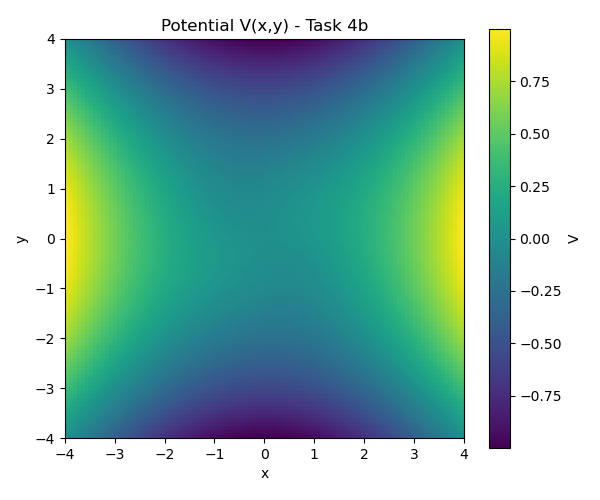

The file beside this chart, header and first rows:
-0.000000000e+00, 3.172793350e-02, 6.342391966e-02, 9.505604330e-02, 1.265924536e-01, 1.580013960e-01, 1.892512444e-01, 2.203105328e-01, 2.511479872e-01, 2.817325568e-01, 3.120334457e-01, 3.420201433e-01, 3.716624557e-01, 4.009305354e-01, 4.297949121e-01, 4.582265217e-01, 4.861967361e-01, 5.136773916e-01, 5.406408175e-01, 5.670598639e-01, 5.929079291e-01, 6.181589862e-01, 6.427876097e-01, 6.667690005e-01
-3.172793350e-02, 1.880220031e-05, 3.170347790e-02, 6.329597928e-02, 9.476622275e-02, 1.260841868e-01, 1.572199433e-01, 1.881436883e-01, 2.188257732e-01, 2.492367355e-01, 2.793473286e-01, 3.091285529e-01, 3.385516848e-01, 3.675883070e-01, 3.962103373e-01, 4.243900579e-01, 4.521001437e-01, 4.793136908e-01, 5.060042441e-01, 5.321458250e-01, 5.577129586e-01, 5.826807004e-01, 6.070246624e-01, 6.307210397e-01
-6.342391966e-02, -3.162826651e-02, 7.521461585e-05, 3.165817879e-02, 6.309227833e-02, 9.434919351e-02, 1.254006630e-01, 1.562185141e-01, 1.867746930e-01, 2.170412947e-01, 2.469905921e-01, 2.765950661e-01, 3.058274344e-01, 3.346606801e-01, 3.630680803e-01, 3.910232347e-01, 4.185000931e-01, 4.454729831e-01, 4.719166379e-01, 4.978062230e-01, 5.231173634e-01, 5.478261703e-01, 5.719092677e-01, 5.953438185e-01
-9.505604330e-02, -6.318315905e-02, -3.143252544e-02, 1.692511935e-04, 3.159552843e-02, 6.281965777e-02, 9.381501436e-02, 1.245550266e-01, 1.550132056e-01, 1.851631739e-01, 2.149786948e-01, 2.444337007e-01, 2.735023211e-01, 3.021589112e-01, 3.303780794e-01, 3.581347144e-01, 3.854040132e-01, 4.121615078e-01, 4.383830920e-01, 4.640450485e-01, 4.891240754e-01, 5.135973130e-01, 5.374423704e-01, 5.606373526e-01
-1.265924536e-01, -9.461579527e-02, -6.279140014e-02, -3.114416610e-02, 3.009396873e-04, 3.151891013e-02, 6.248472725e-02, 9.317339113e-02, 1.235599484e-01, 1.536195208e-01, 1.833273329e-01, 2.126587400e-01, 2.415892560e-01, 2.700945800e-01, 2.981506236e-01, 3.257335379e-01, 3.528197395e-01, 3.793859376e-01, 4.054091600e-01, 4.308667794e-01, 4.557365405e-01, 4.799965856e-01, 5.036254824e-01, 5.266022505e-01
-1.580013960e-01, -1.258961611e-01, -9.397310334e-02, -6.225544168e-02, -3.076649741e-02, 4.703346185e-04, 3.143161439e-02, 6.209388493e-02, 9.243370016e-02, 1.224276525e-01, 1.520524001e-01, 1.812846940e-01, 2.101014043e-01, 2.384795474e-01, 2.663963114e-01, 2.938290824e-01, 3.207554706e-01, 3.471533355e-01, 3.730008124e-01, 3.982763377e-01, 4.229586754e-01, 4.470269433e-01, 4.704606401e-01, 4.932396726e-01
-1.892512444e-01, -1.569943412e-01, -1.249493980e-01, -9.313798384e-02, -6.158180293e-02, -3.030266636e-02, 6.775355568e-04, 3.133686082e-02, 6.165334294e-02, 9.160501770e-02, 1.211699497e-01, 1.503262587e-01, 1.790521449e-01, 2.073259151e-01, 2.351260081e-01, 2.624310191e-01, 2.892197255e-01, 3.154711115e-01, 3.411643937e-01, 3.662790457e-01, 3.907948244e-01, 4.146917960e-01, 4.379503625e-01, 4.605512896e-01
-2.203105328e-01, -1.878805511e-01, -1.556921490e-01, -1.237652742e-01, -9.212004172e-02, -6.077670692e-02, -2.975563799e-02, 9.227107951e-04, 3.123782553e-02, 6.116915879e-02, 9.069615534e-02, 1.197982774e-01, 1.484550299e-01, 1.766459845e-01, 2.043508050e-01, 2.315492707e-01, 2.582213010e-01, 2.843469795e-01, 3.099065782e-01, 3.348805824e-01, 3.592497155e-01, 3.829949647e-01, 4.060976079e-01, 4.285392411e-01
-2.511479872e-01, -2.185251697e-01, -1.861733564e-01, -1.541109010e-01, -1.223563574e-01, -9.092845228e-02, -5.984605877e-02, -2.912817000e-02, 1.206126543e-03, 3.113767434e-02, 6.064727277e-02, 8.971570161e-02, 1.183237451e-01, 1.464522157e-01, 1.740819775e-01, 2.011939695e-01, 2.277692288e-01, 2.537889136e-01, 2.792343268e-01, 3.040869398e-01, 3.283284163e-01, 3.519406383e-01, 3.749057312e-01, 3.972060922e-01
-2.817325568e-01, -2.488987712e-01, -2.163651870e-01, -1.841485920e-01, -1.522660057e-01, -1.207346530e-01, -8.957193807e-02, -5.879541886e-02, -2.842278199e-02, 1.528181866e-03, 3.103960206e-02, 6.009355157e-02, 8.867207018e-02, 1.167571872e-01, 1.443309437e-01, 1.713754149e-01, 1.978727322e-01, 2.238051047e-01, 2.491548423e-01, 2.739043776e-01, 2.980362896e-01, 3.215333279e-01, 3.443784385e-01, 3.665547900e-01
-3.120334457e-01, -2.789721564e-01, -2.462400075e-01, -2.138522476e-01, -1.818243883e-01, -1.501721789e-01, -1.189115804e-01, -8.805874082e-02, -5.762997063e-02, -2.764171896e-02, 1.889449704e-03, 3.094687820e-02, 5.951383885e-02, 8.757355512e-02, 1.151092228e-01, 1.421040310e-01, 1.685411829e-01, 1.944039162e-01, 2.196755245e-01, 2.443393781e-01, 2.683789466e-01, 2.917778216e-01, 3.145197415e-01, 3.365886179e-01
-3.420201433e-01, -3.087163846e-01, -2.757704158e-01, -2.431959726e-01, -2.110070851e-01, -1.792180525e-01, -1.478434177e-01, -1.168979435e-01, -8.639658816e-02, -5.635448281e-02, -2.678690868e-02, 2.290724516e-03, 3.086289975e-02, 5.891401313e-02, 8.642839394e-02, 1.133903241e-01, 1.397840575e-01, 1.655938392e-01, 1.908039246e-01, 2.153985996e-01, 2.393622003e-01, 2.626791357e-01, 2.853339099e-01, 3.073111480e-01
-3.716624557e-01, -3.381028046e-01, -3.049292726e-01, -2.721541087e-01, -2.397898871e-01, -2.078494820e-01, -1.763460430e-01, -1.452929713e-01, -1.147038967e-01, -8.459265468e-02, -5.497326534e-02, -2.585991229e-02, 2.733077258e-03, 3.079125182e-02, 5.830005420e-02, 8.524483954e-02, 1.116108929e-01, 1.373834469e-01, 1.625476987e-01, 1.870888282e-01, 2.109920167e-01, 2.342424661e-01, 2.568254206e-01, 2.787261904e-01
-4.009305354e-01, -3.671030851e-01, -3.336897324e-01, -3.007012655e-01, -2.681488280e-01, -2.360438938e-01, -2.043982432e-01, -1.732239395e-01, -1.425333062e-01, -1.123389053e-01, -8.265351677e-02, -5.349011842e-02, -2.486186723e-02, 3.217918731e-03, 3.073577740e-02, 5.767811908e-02, 8.403124219e-02, 1.097813487e-01, 1.349145593e-01, 1.594169291e-01, 1.832744634e-01, 2.064731354e-01, 2.289989048e-01, 2.508377397e-01
-4.297949121e-01, -3.956892454e-01, -3.620252743e-01, -3.288123518e-01, -2.960602157e-01, -2.637789643e-01, -2.319790320e-01, -2.006711670e-01, -1.698664085e-01, -1.395760661e-01, -1.098116996e-01, -8.058510051e-02, -5.190827373e-02, -2.379342145e-02, 3.747072564e-03, 3.070065750e-02, 5.705462919e-02, 8.279614314e-02, 1.079122273e-01, 1.323897949e-01, 1.562156573e-01, 1.793765388e-01, 2.018590922e-01, 2.236499173e-01
-4.582265217e-01, -4.238336850e-01, -3.899097319e-01, -3.564626056e-01, -3.235006631e-01, -2.910326509e-01, -2.590676810e-01, -2.276152086e-01, -1.966850101e-01, -1.662871628e-01, -1.364320258e-01, -1.071302220e-01, -7.839262141e-02, -5.023032637e-02, -2.265465736e-02, 4.322859415e-03, 3.069050338e-02, 5.643637014e-02, 8.154838119e-02, 1.060142935e-01, 1.298217092e-01, 1.529580861e-01, 1.754107499e-01, 1.971669088e-01
-4.861967361e-01, -4.515092130e-01, -4.173173227e-01, -3.836276239e-01, -3.504471178e-01, -3.177832226e-01, -2.856437509e-01, -2.540368868e-01, -2.229711647e-01, -1.924554491e-01, -1.624989166e-01, -1.331110385e-01, -1.043015657e-01, -7.608051482e-02, -4.845815630e-02, -2.144500391e-02, 4.948194104e-03, 3.071046255e-02, 5.583060577e-02, 8.029721335e-02, 1.040986658e-01, 1.272231403e-01, 1.496586186e-01, 1.713928964e-01
-5.136773916e-01, -4.786890769e-01, -4.442226771e-01, -4.102833920e-01, -3.768768912e-01, -3.440092889e-01, -3.116871209e-01, -2.799173217e-01, -2.487072039e-01, -2.180644381e-01, -1.879970359e-01, -1.585133327e-01, -1.296219744e-01, -1.013319048e-01, -7.365235543e-02, -4.659283737e-02, -2.016313524e-02, 5.626697205e-03, 3.076633969e-02, 5.524520689e-02, 7.905244907e-02, 1.021769528e-01, 1.246073426e-01, 1.463319844e-01
-5.406408175e-01, -5.053469908e-01, -4.706008664e-01, -4.364063108e-01, -4.027676869e-01, -3.696898287e-01, -3.371780177e-01, -3.052379604e-01, -2.738757672e-01, -2.430979334e-01, -2.129113218e-01, -1.833231469e-01, -1.543409626e-01, -1.259726505e-01, -9.822641249e-02, -7.111076431e-02, -4.463453267e-02, -1.880685443e-02, 6.362821841e-03, 3.086473238e-02, 5.468879322e-02, 7.782459451e-02, 1.002613951e-01, 1.219881185e-01
-5.670598639e-01, -5.314571632e-01, -4.964274303e-01, -4.619732246e-01, -4.280976276e-01, -3.948042169e-01, -3.620970426e-01, -3.299806043e-01, -2.984598301e-01, -2.675400577e-01, -2.372270169e-01, -2.075268152e-01, -1.784459258e-01, -1.499911777e-01, -1.221697500e-01, -9.498916775e-02, -6.845730263e-02, -4.258237548e-02, -1.737296280e-02, 7.161994253e-03, 3.101317836e-02, 5.417088284e-02, 7.662499786e-02, 9.836499741e-02
-5.929079291e-01, -5.569943233e-01, -5.216784030e-01, -4.869614471e-01, -4.528452810e-01, -4.193322505e-01, -3.864251974e-01, -3.541274357e-01, -3.224427308e-01, -2.913752803e-01, -2.609296964e-01, -2.311109925e-01, -2.019245715e-01, -1.733762174e-01, -1.454720914e-01, -1.182187302e-01, -9.162304976e-02, -6.569235228e-02, -4.043433741e-02, -1.585711771e-02, 8.030762528e-03, 3.122030537e-02, 5.370203558e-02, 7.546597653e-02
-6.181589862e-01, -5.819337480e-01, -5.463303395e-01, -5.113487864e-01, -4.769896846e-01, -4.432541731e-01, -4.101439087e-01, -3.776610417e-01, -3.458081946e-01, -3.145884420e-01, -2.840052941e-01, -2.540626822e-01, -2.247649480e-01, -1.961168371e-01, -1.681234954e-01, -1.407904711e-01, -1.141237210e-01, -8.812962170e-02, -6.281498695e-02, -3.818708940e-02, -1.425368802e-02, 8.976940125e-03, 3.149596461e-02, 5.329396453e-02
-6.427876097e-01, -6.062512864e-01, -5.703603392e-01, -5.351135688e-01, -5.005103688e-01, -4.665506972e-01, -4.332350500e-01, -4.005644364e-01, -3.685403558e-01, -3.371647781e-01, -3.064401257e-01, -2.763692600e-01, -2.469554704e-01, -2.182024686e-01, -1.901143869e-01, -1.626957819e-01, -1.359516447e-01, -1.098874162e-01, -8.450901015e-02, -5.982284273e-02, -3.583586901e-02, -1.255562613e-02, 1.000971817e-02, 3.185131301e-02
-6.667690005e-01, -6.299233851e-01, -5.937460703e-01, -5.582346616e-01, -5.233873786e-01, -4.892030254e-01, -4.556809625e-01, -4.228210809e-01, -3.906237782e-01, -3.590899375e-01, -3.282209089e-01, -2.980184957e-01, -2.684849430e-01, -2.396229329e-01, -2.114355839e-01, -1.839264565e-01, -1.570995666e-01, -1.309594054e-01, -1.055109686e-01, -8.075979375e-02, -5.671200728e-02, -3.337438006e-02, -1.075439128e-02, 1.113970117e-02
-6.900790115e-01, -6.529271113e-01, -6.164657917e-01, -5.806914940e-01, -5.456012939e-01, -5.111928695e-01, -4.774644728e-01, -4.444149008e-01, -4.120434714e-01, -3.803499999e-01, -3.493347802e-01, -3.189985696e-01, -2.893425774e-01, -2.603684599e-01, -2.320783204e-01, -2.044747175e-01, -1.775606801e-01, -1.513397329e-01, -1.258159310e-01, -1.009939067e-01, -7.687892664e-02, -5.347696202e-02, -3.079476948e-02, -8.839981927e-03
-7.126941714e-01, -6.752401758e-01, -6.384983744e-01, -6.024640772e-01, -5.671332473e-01, -5.325024674e-01, -4.985689087e-01, -4.653303007e-01, -4.327849046e-01, -4.009314887e-01, -3.697693077e-01, -3.392980861e-01, -3.095180064e-01, -2.804297030e-01, -2.520342631e-01, -2.243332359e-01, -1.973286507e-01, -1.710230460e-01, -1.454195113e-01, -1.205217417e-01, -9.633410787e-02, -7.286174131e-02, -5.011063419e-02, -2.808775350e-02
-7.345917087e-01, -6.968409549e-01, -6.598233215e-01, -6.235330223e-01, -5.879649413e-01, -5.531145980e-01, -5.189781130e-01, -4.855521761e-01, -4.528340174e-01, -4.208213805e-01, -3.895124996e-01, -3.589060814e-01, -3.290012916e-01, -2.997977479e-01, -2.712955210e-01, -2.434951437e-01, -2.163976319e-01, -1.900045177e-01, -1.643178968e-01, -1.393404927e-01, -1.150757393e-01, -9.152788240e-02, -6.870210072e-02, -4.660464604e-02
-7.557495744e-01, -7.177085109e-01, -6.804207870e-01, -6.438795570e-01, -6.080786625e-01, -5.730125937e-01, -5.386764533e-01, -5.050659220e-01, -4.721772264e-01, -4.400071099e-01, -4.085528077e-01, -3.778120257e-01, -3.477829252e-01, -3.184641144e-01, -2.898546480e-01, -2.619540372e-01, -2.347622719e-01, -2.082798568e-01, -1.825078654e-01, -1.574480134e-01, -1.331027540e-01, -1.094753969e-01, -8.657025304e-02, -6.439280220e-02
-7.761464643e-01, -7.378226124e-01, -7.002715929e-01, -6.634855412e-01, -6.274572944e-01, -5.921803509e-01, -5.576488309e-01, -5.238574388e-01, -4.908014285e-01, -4.584765712e-01, -4.268791268e-01, -3.960058208e-01, -3.658538254e-01, -3.364207494e-01, -3.077046358e-01, -2.797039709e-01, -2.524177079e-01, -2.258453055e-01, -1.999867877e-01, -1.748428261e-01, -1.504148483e-01, -1.267051760e-01, -1.037171936e-01, -8.145554689e-02
-7.957618405e-01, -7.571637526e-01, -7.193572462e-01, -6.823334799e-01, -6.460843284e-01, -6.106023383e-01, -5.758806854e-01, -5.419131345e-01, -5.086940008e-01, -4.762181141e-01, -4.444807876e-01, -4.134777899e-01, -3.832053240e-01, -3.536600133e-01, -3.248388971e-01, -2.967394384e-01, -2.693595471e-01, -2.426976211e-01, -2.167526108e-01, -1.915241098e-01, -1.670124777e-01, -1.432189960e-01, -1.201460632e-01, -9.779742646e-02
-8.145759521e-01, -7.757131675e-01, -7.376599528e-01, -7.004065357e-01, -6.639438728e-01, -6.282636023e-01, -5.933579978e-01, -5.592199242e-01, -5.258427957e-01, -4.932205367e-01, -4.613475453e-01, -4.302186626e-01, -3.998291467e-01, -3.701746553e-01, -3.412512382e-01, -3.130553421e-01, -2.855838333e-01, -2.588340401e-01, -2.328038210e-01, -2.074916644e-01, -1.828968231e-01, -1.590194910e-01, -1.358610233e-01, -1.134242040e-01
-8.325698546e-01, -7.934528527e-01, -7.551626321e-01, -7.176885390e-01, -6.810206599e-01, -6.451497715e-01, -6.100672905e-01, -5.757652261e-01, -5.422361338e-01, -5.094730723e-01, -4.774695625e-01, -4.462195522e-01, -4.157173855e-01, -3.859577810e-01, -3.569358198e-01, -3.286469477e-01, -3.010869955e-01, -2.742522215e-01, -2.481393836e-01, -2.227458454e-01, -1.980697239e-01, -1.741100848e-01, -1.508671898e-01, -1.283427993e-01
-8.497254299e-01, -8.103655790e-01, -7.718489293e-01, -7.341639975e-01, -6.973000521e-01, -6.612470583e-01, -6.259956256e-01, -5.915369557e-01, -5.578627925e-01, -5.249653740e-01, -4.928373874e-01, -4.614719280e-01, -4.308624642e-01, -4.010028096e-01, -3.718871069e-01, -3.435098259e-01, -3.158657803e-01, -2.889501700e-01, -2.627586550e-01, -2.372874677e-01, -2.125335721e-01, -1.884948776e-01, -1.651705125e-01, -1.425611629e-01
-8.660254038e-01, -8.264349076e-01, -7.877032267e-01, -7.498181045e-01, -7.127680459e-01, -6.765422594e-01, -6.411306008e-01, -6.065235169e-01, -5.727119920e-01, -5.396874945e-01, -5.074419274e-01, -4.759675817e-01, -4.452570961e-01, -4.153034230e-01, -3.860998074e-01, -3.576397790e-01, -3.299171663e-01, -3.029261363e-01, -2.766612689e-01, -2.511176748e-01, -2.262911647e-01, -2.021784799e-01, -1.787775916e-01, -1.560880743e-01
-8.814533634e-01, -8.416452038e-01, -8.027106547e-01, -7.646367452e-01, -7.274112753e-01, -6.910227551e-01, -6.554603439e-01, -6.207137917e-01, -5.867733797e-01, -5.536298638e-01, -5.212744192e-01, -4.896985887e-01, -4.588942361e-01, -4.288535067e-01, -3.995687998e-01, -3.710327550e-01, -3.432382619e-01, -3.161784961e-01, -2.898469943e-01, -2.642377742e-01, -2.393455134e-01, -2.151657945e-01, -1.916954281e-01, -1.689328595e-01
-8.959937743e-01, -8.559816508e-01, -8.168571015e-01, -7.786065038e-01, -7.412170147e-01, -7.046765074e-01, -6.689735072e-01, -6.340971284e-01, -6.000370123e-01, -5.667832646e-01, -5.343263965e-01, -5.026572664e-01, -4.717670279e-01, -4.416470843e-01, -4.122890537e-01, -3.836847502e-01, -3.558261871e-01, -3.287056100e-01, -3.023155686e-01, -2.766490399e-01, -2.516996122e-01, -2.274617442e-01, -2.039311077e-01, -1.811050248e-01
-9.096319954e-01, -8.694302616e-01, -8.301292224e-01, -7.917146689e-01, -7.541731805e-01, -7.174920585e-01, -6.816592599e-01, -6.466633301e-01, -6.124933374e-01, -5.791388069e-01, -5.465896556e-01, -5.148361301e-01, -4.838687483e-01, -4.536782474e-01, -4.242555427e-01, -3.955917025e-01, -3.676779449e-01, -3.405056659e-01, -3.140665083e-01, -2.883524850e-01, -2.633561667e-01, -2.390709508e-01, -2.154914215e-01, -1.926138120e-01
-9.223542941e-01, -8.819778911e-01, -8.425144487e-01, -8.039492394e-01, -7.662683333e-01, -7.294585286e-01, -6.935072826e-01, -6.584026427e-01, -6.241331766e-01, -5.906879029e-01, -5.580562223e-01, -5.262278496e-01, -4.951927507e-01, -4.649410845e-01, -4.354631554e-01, -4.067493810e-01, -3.787902836e-01, -3.515765113e-01, -3.250989041e-01, -2.993486136e-01, -2.743172935e-01, -2.499973740e-01, -2.263824343e-01, -2.034676845e-01
-9.341478603e-01, -8.936122474e-01, -8.540009958e-01, -8.152989301e-01, -7.774916811e-01, -7.405656149e-01, -7.045077618e-01, -6.693057452e-01, -6.349477089e-01, -6.014222447e-01, -5.687183201e-01, -5.368252064e-01, -5.057324103e-01, -4.754296109e-01, -4.459066059e-01, -4.171532738e-01, -3.891595574e-01, -3.619154806e-01, -3.354112073e-01, -3.096371585e-01, -2.845842008e-01, -2.602439229e-01, -2.366090151e-01, -2.136737634e-01
-9.450008187e-01, -9.043219025e-01, -8.645778727e-01, -8.257531778e-01, -7.878330819e-01, -7.508035922e-01, -7.146513868e-01, -6.793637420e-01, -6.449284579e-01, -6.113337839e-01, -5.785683428e-01, -5.466210569e-01, -5.154810746e-01, -4.851377034e-01, -4.555803510e-01, -4.267984813e-01, -3.987815921e-01, -3.715192250e-01, -3.450010185e-01, -3.192168187e-01, -2.941568637e-01, -2.698120577e-01, -2.461743508e-01, -2.232372376e-01
-9.549022414e-01, -9.140963026e-01, -8.742348897e-01, -8.353021484e-01, -7.972830492e-01, -7.601633150e-01, -7.239293485e-01, -6.885681581e-01, -6.540672829e-01, -6.204147171e-01, -5.875988323e-01, -5.556083009e-01, -5.244320209e-01, -4.940590446e-01, -4.644785158e-01, -4.356796210e-01, -4.076515616e-01, -3.803835566e-01, -3.538648892e-01, -3.280850098e-01, -3.030337129e-01, -2.787014034e-01, -2.550794705e-01, -2.321607808e-01
-9.638421586e-01, -9.229257782e-01, -8.829626680e-01, -8.439367442e-01, -8.058327578e-01, -7.686362225e-01, -7.323333427e-01, -6.969109393e-01, -6.623563750e-01, -6.286574781e-01, -5.958024647e-01, -5.637798608e-01, -5.325784259e-01, -5.021870795e-01, -4.725948354e-01, -4.437907493e-01, -4.157638855e-01, -3.885033142e-01, -3.619981497e-01, -3.362376448e-01, -3.112113563e-01, -2.869093996e-01, -2.633228079e-01, -2.404440107e-01
-9.718115683e-01, -9.308015539e-01, -8.907526491e-01, -8.516486137e-01, -8.134740527e-01, -7.762143457e-01, -7.398555758e-01, -7.043844567e-01, -6.697882596e-01, -6.360547368e-01, -6.031720457e-01, -5.711286710e-01, -5.399133480e-01, -5.095149890e-01, -4.799226162e-01, -4.511253061e-01, -4.231121535e-01, -3.958722620e-01, -3.693947747e-01, -3.436689579e-01, -3.186843525e-01, -2.944310111e-01, -2.708998356e-01, -2.480830304e-01
-9.788024462e-01, -9.377157577e-01, -8.975971046e-01, -8.584301615e-01, -8.201994599e-01, -7.828903188e-01, -7.464887761e-01, -7.109815178e-01, -6.763558064e-01, -6.425994081e-01, -6.097005173e-01, -5.776476816e-01, -5.464297266e-01, -5.160356830e-01, -4.864547203e-01, -4.576760898e-01, -4.296890857e-01, -4.024830312e-01, -3.760473006e-01, -3.503713910e-01, -3.254450570e-01, -3.012585248e-01, -2.778028012e-01, -2.550700898e-01
-9.848077530e-01, -9.436614310e-01, -9.034891468e-01, -8.642745602e-01, -8.260021990e-01, -7.886573932e-01, -7.522262093e-01, -7.166953820e-01, -6.820522470e-01, -6.482846700e-01, -6.153809760e-01, -5.833298769e-01, -5.521203997e-01, -5.217418163e-01, -4.921835790e-01, -4.634352645e-01, -4.354865330e-01, -4.083271104e-01, -3.819468024e-01, -3.563355525e-01, -3.314835577e-01, -3.073814547e-01, -2.840205925e-01, -2.613934023e-01
-9.898214419e-01, -9.486325368e-01, -9.084227402e-01, -8.691757638e-01, -8.308761991e-01, -7.935094556e-01, -7.570616984e-01, -7.215197847e-01, -6.868711999e-01, -6.531039918e-01, -6.202067042e-01, -5.881683093e-01, -5.569781409e-01, -5.266258281e-01, -4.971012348e-01, -4.683944052e-01, -4.404955237e-01, -4.133948927e-01, -3.870829395e-01, -3.615502601e-01, -3.367877120e-01, -3.127865699e-01, -2.895387539e-01, -2.670371433e-01
-9.938384645e-01, -9.526239693e-01, -9.123927132e-01, -8.731285228e-01, -8.348161169e-01, -7.974410491e-01, -7.609896492e-01, -7.254489652e-01, -6.908067042e-01, -6.570511722e-01, -6.241712134e-01, -5.921561491e-01, -5.609957160e-01, -5.306800070e-01, -5.011994144e-01, -4.725445803e-01, -4.447063563e-01, -4.176757803e-01, -3.914440739e-01, -3.660026726e-01, -3.413432943e-01, -3.174580586e-01, -2.943396662e-01, -2.719816478e-01
-9.968547760e-01, -9.556315623e-01, -9.153947699e-01, -8.761283995e-01, -8.378173565e-01, -8.004473978e-01, -7.640050791e-01, -7.284777020e-01, -6.938532604e-01, -6.601203874e-01, -6.272683010e-01, -5.952867497e-01, -5.641659591e-01, -5.338965785e-01, -5.044696317e-01, -4.758764708e-01, -4.481087396e-01, -4.211583472e-01, -3.950174592e-01, -3.696785113e-01, -3.451342526e-01, -3.213778260e-01, -2.984028933e-01, -2.762038119e-01
-9.988673392e-01, -9.576520975e-01, -9.174255033e-01, -8.781717858e-01, -8.398760910e-01, -8.025244337e-01, -7.661036504e-01, -7.306013521e-01, -6.960058776e-01, -6.623062472e-01, -6.294921157e-01, -5.975537264e-01, -5.664818651e-01, -5.362678158e-01, -5.069033176e-01, -4.783805251e-01, -4.506919745e-01, -4.238305559e-01, -3.977894976e-01, -3.725623633e-01, -3.481430688e-01, -3.245259212e-01, -3.017056858e-01, -2.796776851e-01
-9.998741277e-01, -9.586833121e-01, -9.184824073e-01, -8.792559202e-01, -8.409892861e-01, -8.036688263e-01, -7.672817062e-01, -7.318158952e-01, -6.972601265e-01, -6.636038580e-01, -6.308372337e-01, -5.989510458e-01, -5.679366975e-01, -5.377861672e-01, -5.084919733e-01, -4.800471414e-01, -4.524451732e-01, -4.256800189e-01, -3.997460533e-01, -3.746380579e-01, -3.503512089e-01, -3.268810746e-01, -3.042236216e-01, -2.823752333e-01
-9.998741277e-01, -9.587239061e-01, -9.185638893e-01, -8.793789061e-01, -8.411547240e-01, -8.038780126e-01, -7.675363082e-01, -7.321179797e-01, -6.976121952e-01, -6.640088910e-01, -6.312987404e-01, -5.994731249e-01, -5.685241061e-01, -5.384443979e-01, -5.092273403e-01, -4.808668725e-01, -4.533575061e-01, -4.266942963e-01, -4.008728111e-01, -3.758890975e-01, -3.517396412e-01, -3.284213207e-01, -3.059313530e-01, -2.842672298e-01
-9.988673392e-01, -9.577735484e-01, -9.176692822e-01, -8.785397294e-01, -8.403710267e-01, -8.031502284e-01, -7.668652760e-01, -7.315049710e-01, -6.970589486e-01, -6.635176531e-01, -6.308723157e-01, -5.991149340e-01, -5.682382516e-01, -5.382357405e-01, -5.091015817e-01, -4.808306449e-01, -4.534184653e-01, -4.268612143e-01, -4.011556614e-01, -3.762991237e-01, -3.522893987e-01, -3.291246755e-01, -3.068034202e-01, -2.853242309e-01
-9.968547760e-01, -9.558328826e-01, -9.157988552e-01, -8.767382751e-01, -8.386376802e-01, -8.014845385e-01, -7.652672250e-01, -7.299749992e-01, -6.955979860e-01, -6.621271580e-01, -6.295543210e-01, -5.978721007e-01, -5.670739318e-01, -5.371540470e-01, -5.081074660e-01, -4.799299804e-01, -4.526181339e-01, -4.261691916e-01, -4.005810946e-01, -3.758523937e-01, -3.519821553e-01, -3.289698315e-01, -3.068150871e-01, -2.855175777e-01
-9.938384645e-01, -9.529035311e-01, -9.129538235e-01, -8.739753437e-01, -8.359550558e-01, -7.988808662e-01, -7.627416039e-01, -7.275270050e-01, -6.932276985e-01, -6.598351958e-01, -6.273418824e-01, -5.957410123e-01, -5.650267040e-01, -5.351939370e-01, -5.062385464e-01, -4.781572138e-01, -4.509474485e-01, -4.246075562e-01, -3.991365850e-01, -3.745342448e-01, -3.508007863e-01, -3.279368331e-01, -3.059431541e-01, -2.848203695e-01
-9.898214419e-01, -9.489880983e-01, -9.091363575e-01, -8.702526644e-01, -8.323244310e-01, -7.953400195e-01, -7.592887289e-01, -7.241607827e-01, -6.899473215e-01, -6.566403968e-01, -6.242329695e-01, -5.927189100e-01, -5.620930001e-01, -5.323509361e-01, -5.034893279e-01, -4.755056936e-01, -4.483984422e-01, -4.221668392e-01, -3.968109457e-01, -3.723315222e-01, -3.487298838e-01, -3.260076967e-01, -3.041667012e-01, -2.832083527e-01
-9.848077530e-01, -9.440901723e-01, -9.043495884e-01, -8.655729078e-01, -8.277480061e-01, -7.908637154e-01, -7.549098139e-01, -7.198770187e-01, -6.857569820e-01, -6.525422900e-01, -6.202264656e-01, -5.888039737e-01, -5.582702284e-01, -5.286215992e-01, -4.998554153e-01, -4.719699608e-01, -4.449644588e-01, -4.188390326e-01, -3.935946374e-01, -3.692329499e-01, -3.457562016e-01, -3.231669430e-01, -3.014677240e-01, -2.806606778e-01
-9.788024462e-01, -9.382143254e-01, -8.985976138e-01, -8.599396944e-01, -8.222289189e-01, -7.854545985e-01, -7.496069963e-01, -7.146773236e-01, -6.806577391e-01, -6.475413518e-01, -6.153222267e-01, -5.839953942e-01, -5.535568597e-01, -5.240036134e-01, -4.953336361e-01, -4.675458955e-01, -4.406403284e-01, -4.146177982e-01, -3.894800183e-01, -3.652294286e-01, -3.418690092e-01, -3.194020174e-01, -2.978316310e-01, -2.771604865e-01
-9.718115683e-01, -9.313661122e-01, -8.918854995e-01, -8.533576015e-01, -8.157712553e-01, -7.791162571e-01, -7.433833571e-01, -7.085642577e-01, -6.746516152e-01, -6.416390449e-01, -6.095211293e-01, -5.782934291e-01, -5.479524948e-01, -5.184958776e-01, -4.899221354e-01, -4.622308285e-01, -4.354224988e-01, -4.094986226e-01, -3.844615258e-01, -3.603142482e-01, -3.370603410e-01, -3.147035803e-01, -2.932475823e-01, -2.726953043e-01
-9.638421586e-01, -9.235520669e-01, -8.842192799e-01, -8.458321661e-01, -8.083800554e-01, -7.718532328e-01, -7.362429348e-01, -7.015413496e-01, -6.677416192e-01, -6.348378464e-01, -6.028251031e-01, -5.716994425e-01, -5.414579107e-01, -5.120985570e-01, -4.836204386e-01, -4.560236142e-01, -4.293091190e-01, -4.034789122e-01, -3.785357842e-01, -3.544832100e-01, -3.313251329e-01, -3.090656609e-01, -2.877086600e-01, -2.672572294e-01
-9.549022414e-01, -9.147796987e-01, -8.756059551e-01, -8.373698851e-01, -8.000613164e-01, -7.636710251e-01, -7.281907326e-01, -6.936131056e-01, -6.599317592e-01, -6.271412630e-01, -5.952371500e-01, -5.642159270e-01, -5.340750858e-01, -5.048131109e-01, -4.764294819e-01, -4.489246630e-01, -4.223000733e-01, -3.965580283e-01, -3.717016393e-01, -3.477346580e-01, -3.246612492e-01, -3.024856747e-01, -2.812118729e-01, -2.608429193e-01
-9.450008187e-01, -9.050574848e-01, -8.660534866e-01, -8.279782113e-01, -7.908219900e-01, -7.545760913e-01, -7.192327194e-01, -6.847850125e-01, -6.512270456e-01, -6.185538357e-01, -5.867613486e-01, -5.558465081e-01, -5.258072036e-01, -4.966422953e-01, -4.683516120e-01, -4.409359364e-01, -4.143969693e-01, -3.887372647e-01, -3.639601226e-01, -3.400694257e-01, -3.170694047e-01, -2.949643150e-01, -2.737580098e-01, -2.534533955e-01
... 39 more rows
